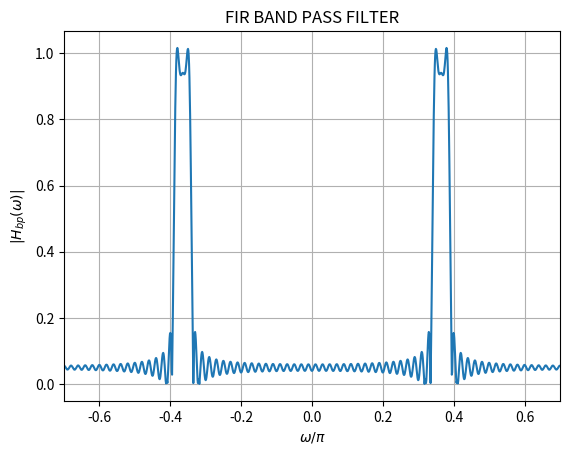

Source code (Python):
import numpy as np
import matplotlib.pyplot as plt

# Define the range of 'n'
n = np.arange(-1000, 1001)

# Calculate the values of h_lp(n)
h_lp = np.where((n != 0) & (n >= -100) & (n <= 100), 2 * np.sin(n * np.pi / 40) * np.cos(n * 0.365* np.pi) / (n * np.pi), 0)

# Compute the Discrete Fourier Transform (DFT) of h_lp(n)
h_lp_fft = np.fft.fftshift(np.fft.fft(h_lp))

# Define the frequency axis with respect to omega/pi
N = len(n)
freq = np.fft.fftshift(np.fft.fftfreq(N)) * 2 * np.pi

# Plot the frequency spectrum for w/pi between -0.3 and 0.3
plt.plot(freq / np.pi, np.abs(h_lp_fft))
plt.xlabel('$\omega/\pi$')
plt.ylabel('$|H_{bp}(\omega)|$')
plt.title("FIR BAND PASS FILTER")
plt.xlim(-0.7, 0.7)
plt.grid(True)
plt.savefig("FIR_Bandpass_Filter.png")
